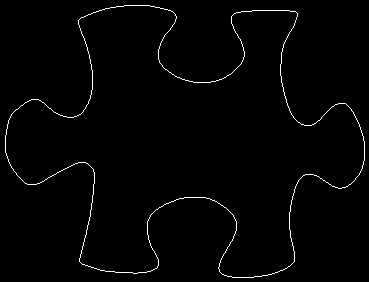

Data behind this chart, as committed beside it:
79, 19
80, 18
81, 17
82, 17
83, 17
84, 16
85, 16
86, 15
87, 15
88, 14
89, 14
90, 14
91, 13
92, 13
93, 12
94, 12
95, 12
96, 11
97, 11
98, 11
99, 10
100, 10
101, 10
102, 9
103, 9
104, 9
105, 8
106, 8
107, 8
108, 8
109, 8
110, 7
111, 7
112, 7
113, 7
114, 7
115, 7
116, 6
117, 6
118, 6
119, 6
120, 6
121, 6
122, 6
123, 6
124, 5
125, 5
126, 5
127, 5
128, 5
129, 5
130, 5
131, 5
132, 5
133, 5
134, 5
135, 5
136, 5
137, 5
138, 5
139, 5
... 1,387 more rows
